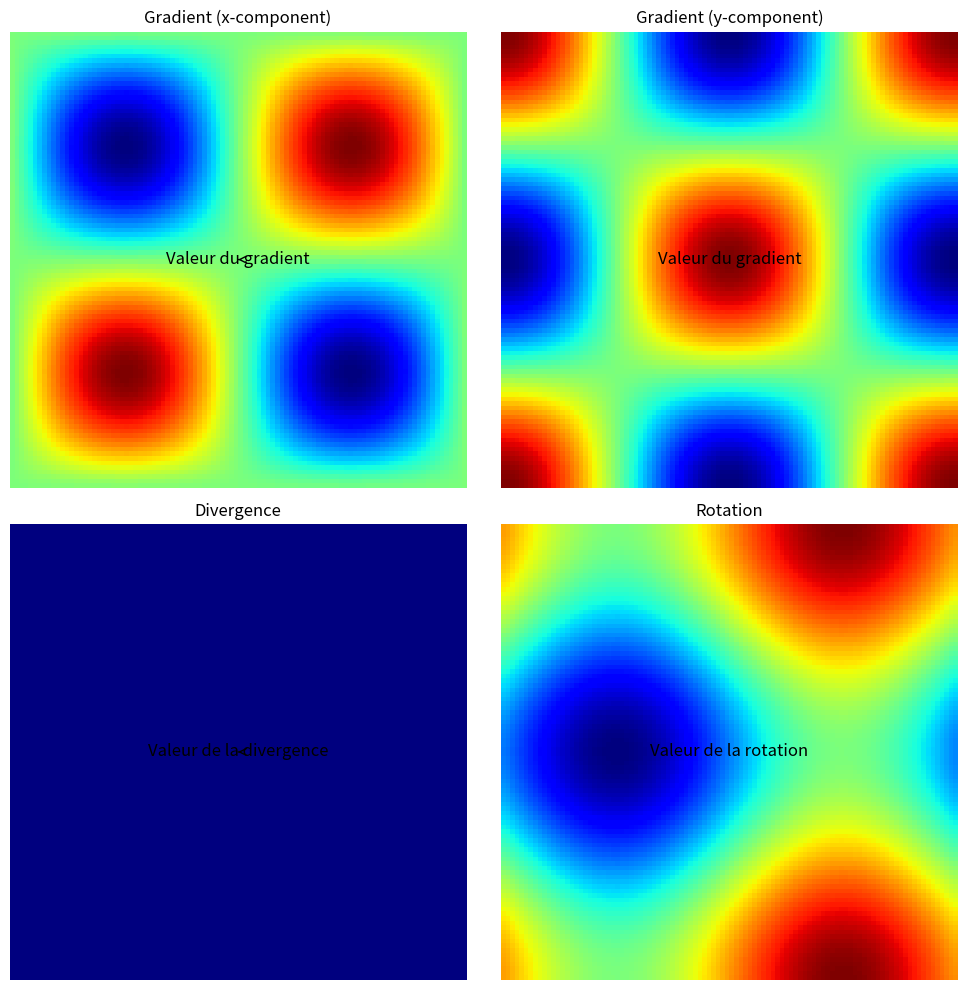

Write the Python code that produced this figure.
import numpy as np
import matplotlib.pyplot as plt

# Définition des fonctions

def fonction_scalaire(x, y):
    return np.sin(x) * np.cos(y)

def fonction_vectorielle(x, y):
    return np.array([np.cos(x), -np.sin(y)])

# Grille de points pour évaluer les fonctions
x = np.linspace(-np.pi, np.pi, 100)
y = np.linspace(-np.pi, np.pi, 100)
X, Y = np.meshgrid(x, y)

# Calcul des valeurs des fonctions
F_scalaire = fonction_scalaire(X, Y)
F_vectorielle = fonction_vectorielle(X, Y)

# Calcul des opérations
gradient = np.gradient(F_scalaire)
divergence = np.gradient(F_vectorielle[0], axis=0) + np.gradient(F_vectorielle[1], axis=1)
rotation = np.gradient(F_vectorielle[1], axis=0) - np.gradient(F_vectorielle[0], axis=1)
laplacien = np.gradient(np.gradient(F_scalaire, axis=0), axis=1)

# Tracé des graphiques
fig, axs = plt.subplots(2, 2, figsize=(10, 10))

im0 = axs[0, 0].imshow(gradient[0], cmap='jet')
axs[0, 0].set_title('Gradient (x-component)')
axs[0, 0].axis('off')
axs[0, 0].annotate('Valeur du gradient', xy=(0.5, 0.5), xycoords='axes fraction',
                   xytext=(0.5, 0.5), textcoords='axes fraction',
                   arrowprops=dict(arrowstyle='->'),
                   fontsize=12, ha='center', va='center')

im1 = axs[0, 1].imshow(gradient[1], cmap='jet')
axs[0, 1].set_title('Gradient (y-component)')
axs[0, 1].axis('off')
axs[0, 1].annotate('Valeur du gradient', xy=(0.5, 0.5), xycoords='axes fraction',
                   xytext=(0.5, 0.5), textcoords='axes fraction',
                   arrowprops=dict(arrowstyle='->'),
                   fontsize=12, ha='center', va='center')

im2 = axs[1, 0].imshow(divergence, cmap='jet')
axs[1, 0].set_title('Divergence')
axs[1, 0].axis('off')
axs[1, 0].annotate('Valeur de la divergence', xy=(0.5, 0.5), xycoords='axes fraction',
                   xytext=(0.5, 0.5), textcoords='axes fraction',
                   arrowprops=dict(arrowstyle='->'),
                   fontsize=12, ha='center', va='center')

im3 = axs[1, 1].imshow(rotation, cmap='jet')
axs[1, 1].set_title('Rotation')
axs[1, 1].axis('off')
axs[1, 1].annotate('Valeur de la rotation', xy=(0.5, 0.5), xycoords='axes fraction',
                   xytext=(0.5, 0.5), textcoords='axes fraction',
                   arrowprops=dict(arrowstyle='->'),
                   fontsize=12, ha='center', va='center')

plt.tight_layout()

def on_hover(event):
    if event.inaxes:
        if event.inaxes == axs[0, 0]:
            axs[0, 0].annotate(f'Valeur du gradient : {gradient[0][int(event.ydata), int(event.xdata)]:.2f}',
                               xy=(event.xdata, event.ydata), xycoords='data',
                               xytext=(0.5, 0.95), textcoords='axes fraction',
                               arrowprops=dict(arrowstyle='->'),
                               fontsize=10, ha='center', va='center')
        elif event.inaxes == axs[0, 1]:
            axs[0, 1].annotate(f'Valeur du gradient : {gradient[1][int(event.ydata), int(event.xdata)]:.2f}',
                               xy=(event.xdata, event.ydata), xycoords='data',
                               xytext=(0.5, 0.95), textcoords='axes fraction',
                               arrowprops=dict(arrowstyle='->'),
                               fontsize=10, ha='center', va='center')
        elif event.inaxes == axs[1, 0]:
            axs[1, 0].annotate(f'Valeur de la divergence : {divergence[int(event.ydata), int(event.xdata)]:.2f}',
                               xy=(event.xdata, event.ydata), xycoords='data',
                               xytext=(0.5, 0.95), textcoords='axes fraction',
                               arrowprops=dict(arrowstyle='->'),
                               fontsize=10, ha='center', va='center')
        elif event.inaxes == axs[1, 1]:
            axs[1, 1].annotate(f'Valeur de la rotation : {rotation[int(event.ydata), int(event.xdata)]:.2f}',
                               xy=(event.xdata, event.ydata), xycoords='data',
                               xytext=(0.5, 0.95), textcoords='axes fraction',
                               arrowprops=dict(arrowstyle='->'),
                               fontsize=10, ha='center', va='center')
        plt.draw()

fig.canvas.mpl_connect('motion_notify_event', on_hover)
plt.show()
